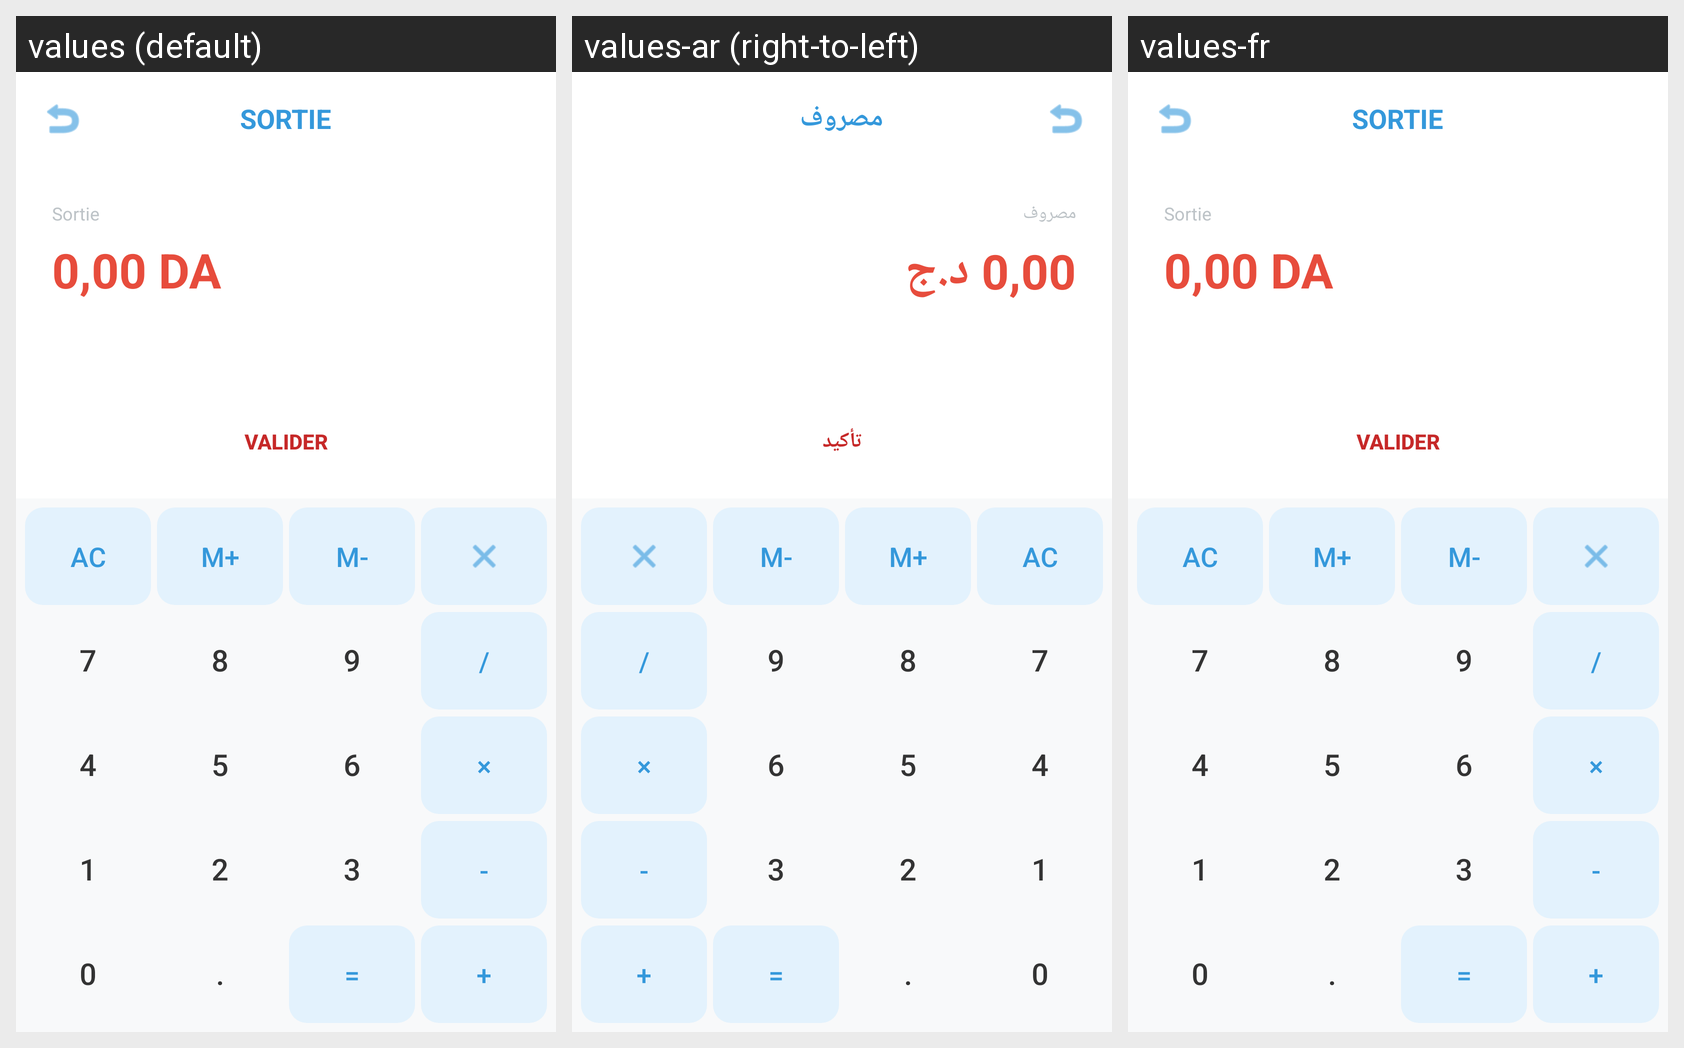

Locale-by-locale string values for the Android screen shown in this grid:
Android screen res/layout/activity_sortie.xml rendered under 3 locales, left to right: values (default), values-ar (right-to-left), values-fr. Device: Nexus 5 (rendered at 1080×1920; each locale shown at half size, 540×960, under a caption strip naming it); theme Theme.Konnash.
Strings drawn on this screen, with the default value and each locale's value (text and hints the layout hard-codes, and strings that could not be matched under every locale, appear in the picture but are not listed):

btn_sortie
  values: SORTIE
  values-ar: مصروف
  values-fr: SORTIE

label_sortie
  values: Sortie
  values-ar: مصروف
  values-fr: Sortie

default_amount
  values: 0,00 DA
  values-ar: 0,00 د.ج
  values-fr: 0,00 DA

btn_validate
  values: VALIDER
  values-ar: تأكيد
  values-fr: VALIDER
